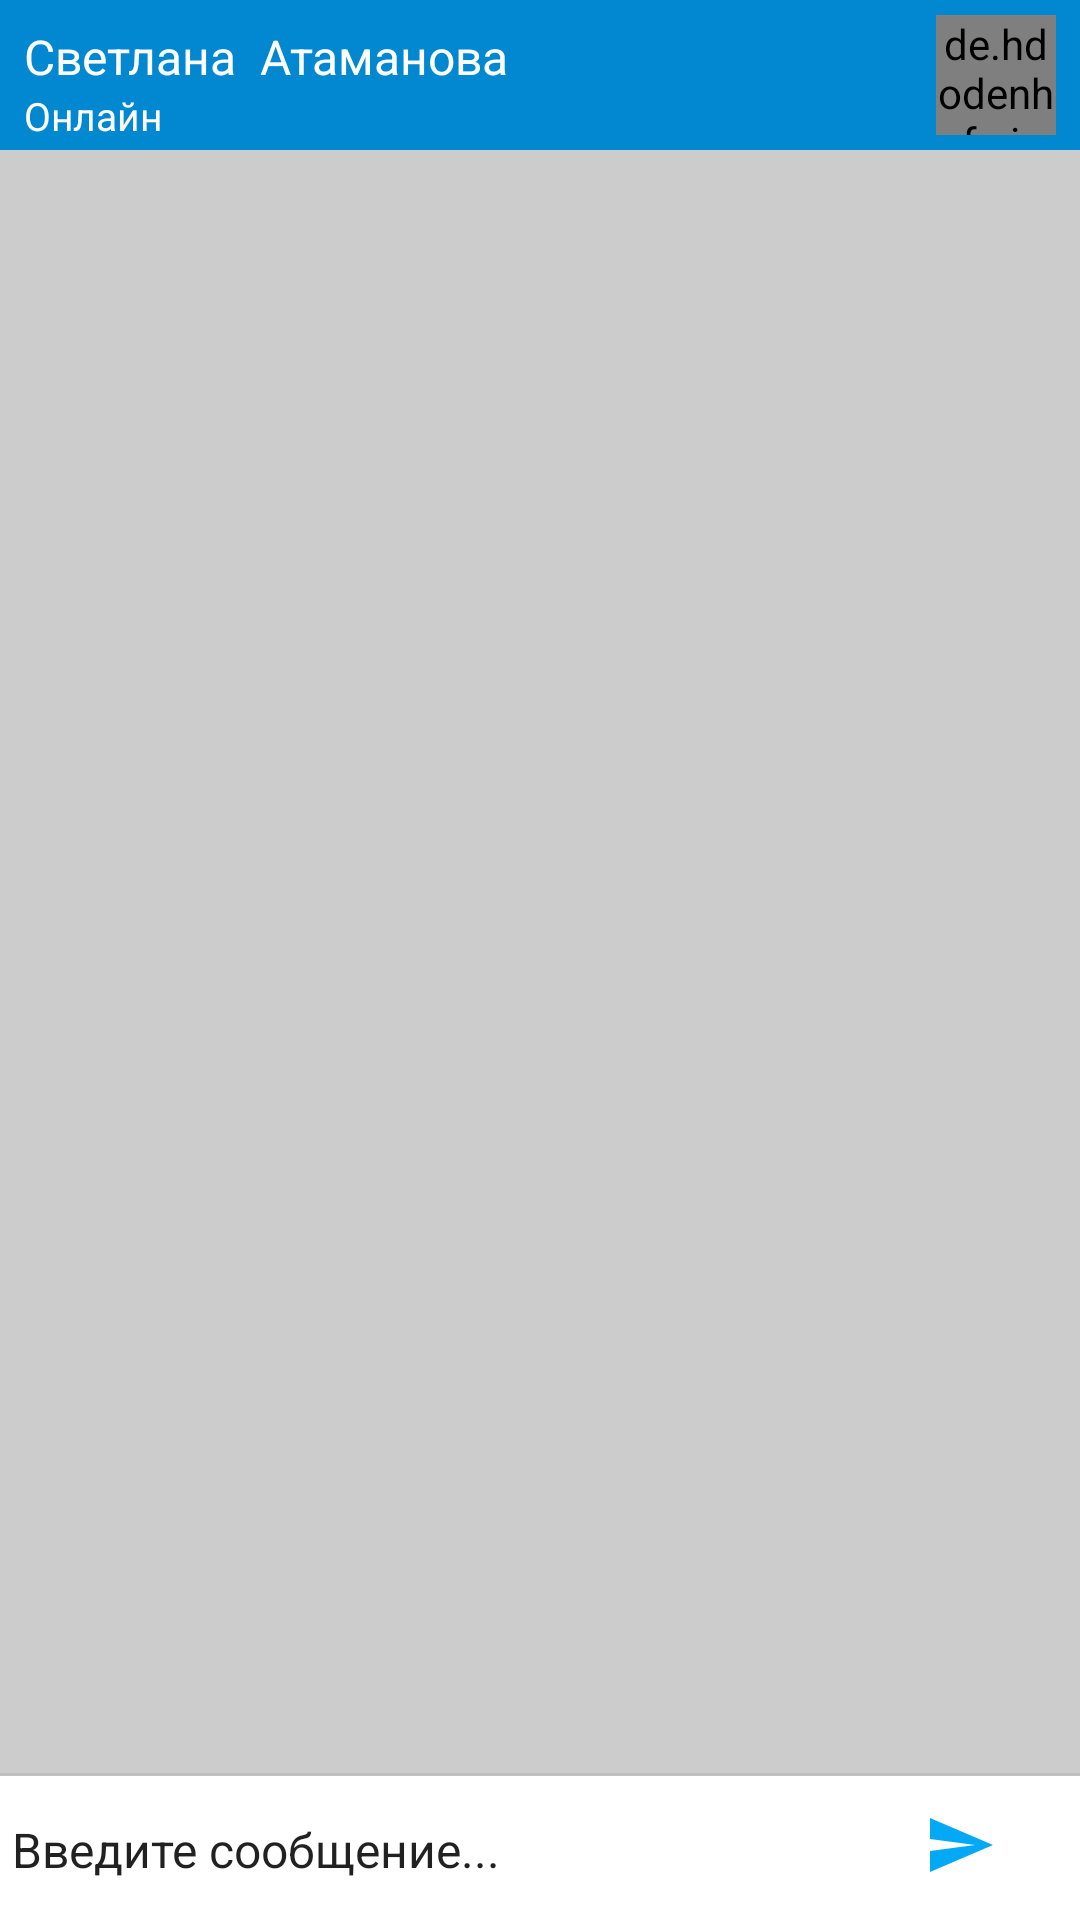

Produce the Android XML layout that renders to this screen, including the resource entries it uses.
<!-- AndroidManifest.xml: application theme MyTheme -->
<!-- res/layout/fragment_chat.xml -->
<?xml version="1.0" encoding="utf-8"?>
<FrameLayout
    xmlns:android="http://schemas.android.com/apk/res/android"
    android:background="#CCCCCC"
    android:layout_width="match_parent"
    android:layout_height="match_parent">


    <RelativeLayout
        android:background="@color/colorBlue"
        android:layout_width="match_parent"
        android:layout_height="50dp">
        <de.hdodenhof.circleimageview.CircleImageView
            android:layout_marginRight="8dp"
            android:layout_alignParentRight="true"
            android:layout_centerVertical="true"
            android:layout_width="40dp"
            android:layout_height="40dp" />
        <TextView
            android:id="@+id/name"
            android:textSize="16sp"
            android:text="@string/home_name"
            android:layout_marginTop="8dp"
            android:layout_marginRight="8dp"
            android:layout_marginLeft="8dp"
            android:layout_alignParentLeft="true"
            android:textColor="@color/colorWhite"
            android:layout_width="wrap_content"
            android:layout_height="wrap_content" />
        <TextView
            android:textSize="16sp"
            android:layout_marginTop="8dp"
            android:text="@string/home_surname_user"
            android:layout_toRightOf="@id/name"
            android:textColor="@color/colorWhite"
            android:layout_width="wrap_content"
            android:layout_height="wrap_content" />
        <TextView
            android:textSize="13sp"
            android:layout_marginLeft="8dp"
            android:layout_below="@id/name"
            android:text="@string/online"
            android:textColor="@color/colorWhite"
            android:layout_width="wrap_content"
            android:layout_height="wrap_content" />

    </RelativeLayout>

    <android.support.v7.widget.RecyclerView
        android:id="@+id/recycler_messege"
        android:layout_marginTop="50dp"
        android:layout_marginBottom="50dp"
        android:layout_width="match_parent"
        android:layout_height="match_parent"></android.support.v7.widget.RecyclerView>

    <LinearLayout
        android:background="@drawable/bottom_navigation_drawable"
        android:layout_gravity="bottom"
        android:orientation="horizontal"
        android:layout_width="match_parent"
        android:layout_height="50dp"
        android:weightSum="100">
        <EditText
            android:id="@+id/edit_meesege"
            android:textSize="16sp"
            android:text="@string/send_messege"
            android:backgroundTint="@color/colorWhite"
            android:layout_weight="80"
            android:layout_width="0dp"
            android:layout_height="match_parent" />
        <ImageButton
            android:layout_margin="5dp"
            android:id="@+id/send_messege"
            android:background="@color/colorWhite"
            android:src="@drawable/ic_send_messege"
            android:layout_width="0dp"
            android:layout_weight="20"
            android:layout_height="match_parent" />
    </LinearLayout>

</FrameLayout>
<!-- resources referenced by this layout -->
<resources>
  <color name="colorBlue">#0288D1</color>
  <color name="colorWhite">#fff</color>
  <!-- drawable bottom_navigation_drawable (drawable) -->
  <?xml version="1.0" encoding="utf-8"?>
  <layer-list xmlns:android="http://schemas.android.com/apk/res/android"
      android:layout_width="match_parent"
      android:layout_height="1dp">
  
      <item
          android:bottom="-1dp"
          android:top="1dp"
          android:right="-1dp"
          android:left="-1dp">
      <shape
          android:shape="rectangle">
          <stroke
              android:width="1dp"
              android:color="@color/colorGrey"/>
          <solid
              android:color="@color/colorWhite"/>
  
      </shape>
  
      </item>
  
  
  
  </layer-list>
  <!-- drawable ic_send_messege (drawable-anydpi) -->
  <vector xmlns:android="http://schemas.android.com/apk/res/android"
      android:width="24dp"
      android:height="24dp"
      android:viewportWidth="24"
      android:viewportHeight="24"
      android:tint="#03A9F4">
      <path
          android:fillColor="#FF000000"
          android:pathData="M2.01,21L23,12 2.01,3 2,10l15,2 -15,2z"/>
  </vector>
  <string name="home_name">Светлана</string>
  <string name="home_surname_user">Атаманова</string>
  <string name="online">Онлайн</string>
  <string name="send_messege">Введите сообщение...</string>
  <style name="MyTheme" parent="Theme.AppCompat.Light.NoActionBar">
          <item name="android:windowNoTitle">true</item>
          <item name="android:windowFullscreen">true</item>
          <item name="colorPrimary">@color/colorPrimary</item>
      </style>
  <color name="colorGrey">#bfbfbf</color>
  <color name="colorPrimary">#03A9F4</color>
</resources>
